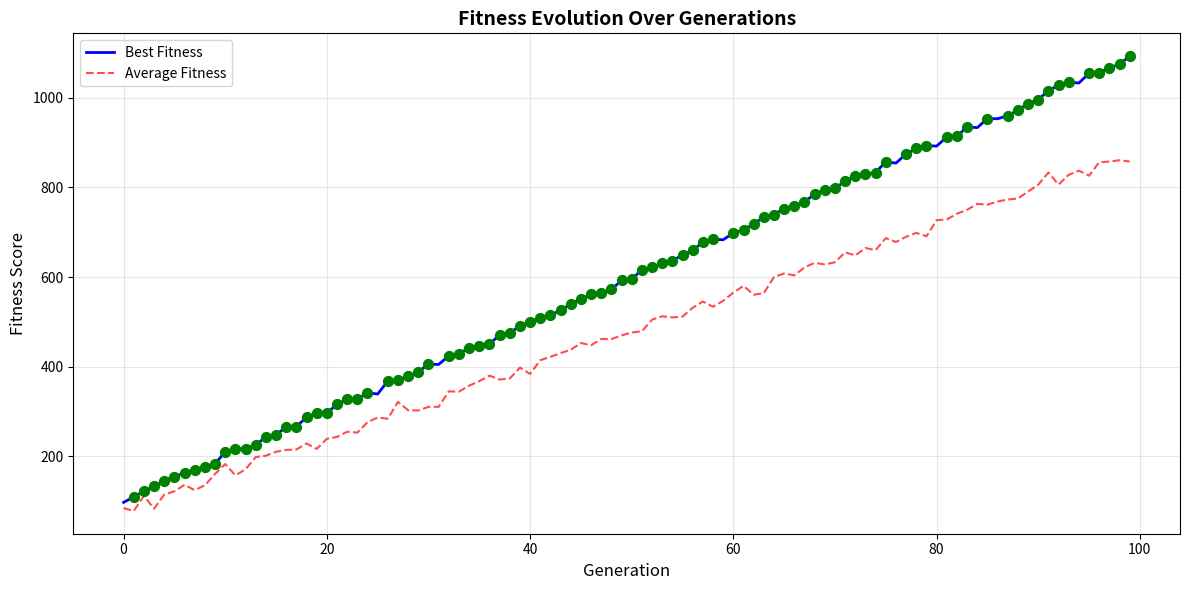

Source code (Python): (Note: this script raises an exception after producing the figure.)
"""
Metrics Plotting for Optimization Visualization

This module creates time-series plots showing optimization progress:
- Fitness evolution over generations
- Carbon reduction trends
- Constraint violation trends
- Population diversity
"""

import matplotlib.pyplot as plt
import numpy as np


def plot_fitness_evolution(history, figsize=(12, 6)):
    """
    Plot fitness evolution over generations.
    
    Args:
        history (dict): GA history dictionary
        figsize (tuple): Figure size
        
    Returns:
        tuple: (fig, ax)
    """
    fig, ax = plt.subplots(figsize=figsize)
    
    generations = history['generation']
    best_fitness = history['best_fitness']
    avg_fitness = history['avg_fitness']
    
    ax.plot(generations, best_fitness, 'b-', linewidth=2, label='Best Fitness')
    ax.plot(generations, avg_fitness, 'r--', linewidth=1.5, label='Average Fitness', alpha=0.7)
    
    ax.set_title('Fitness Evolution Over Generations', fontsize=14, fontweight='bold')
    ax.set_xlabel('Generation', fontsize=12)
    ax.set_ylabel('Fitness Score', fontsize=12)
    ax.legend(fontsize=10)
    ax.grid(True, alpha=0.3)
    
    # Highlight improvements
    improvements = []
    prev_best = best_fitness[0]
    for i, fit in enumerate(best_fitness):
        if fit > prev_best:
            improvements.append((generations[i], fit))
            prev_best = fit
    
    if improvements:
        imp_gens, imp_fits = zip(*improvements)
        ax.scatter(imp_gens, imp_fits, color='green', s=50, zorder=5, label='Improvements')
    
    plt.tight_layout()
    
    return fig, ax


def plot_carbon_reduction(history, target_ratio=0.05, figsize=(12, 6)):
    """
    Plot carbon emission reduction over generations.
    
    Args:
        history (dict): GA history dictionary
        target_ratio (float): Target carbon ratio (default 5%)
        figsize (tuple): Figure size
        
    Returns:
        tuple: (fig, ax)
    """
    fig, (ax1, ax2) = plt.subplots(1, 2, figsize=figsize)
    
    generations = history['generation']
    carbon = history['best_carbon']
    carbon_ratio = history['best_carbon_ratio']
    
    # Net carbon plot
    ax1.plot(generations, carbon, 'r-', linewidth=2)
    ax1.axhline(y=0, color='green', linestyle='--', linewidth=2, label='Net Zero')
    ax1.fill_between(generations, carbon, 0, where=(np.array(carbon) > 0), 
                     color='red', alpha=0.2, label='Emissions')
    ax1.fill_between(generations, carbon, 0, where=(np.array(carbon) <= 0),
                     color='green', alpha=0.2, label='Carbon Negative')
    
    ax1.set_title('Net Carbon Emissions', fontsize=12, fontweight='bold')
    ax1.set_xlabel('Generation', fontsize=10)
    ax1.set_ylabel('Net Carbon (units)', fontsize=10)
    ax1.legend(fontsize=9)
    ax1.grid(True, alpha=0.3)
    
    # Carbon ratio plot
    ax2.plot(generations, np.array(carbon_ratio) * 100, 'b-', linewidth=2)
    ax2.axhline(y=target_ratio * 100, color='green', linestyle='--', linewidth=2, 
               label=f'Target ({target_ratio*100:.0f}%)')
    ax2.fill_between(generations, np.array(carbon_ratio) * 100, target_ratio * 100,
                    where=(np.array(carbon_ratio) > target_ratio), 
                    color='red', alpha=0.2, label='Above Target')
    ax2.fill_between(generations, 0, np.array(carbon_ratio) * 100,
                    where=(np.array(carbon_ratio) <= target_ratio),
                    color='green', alpha=0.2, label='Success Zone')
    
    ax2.set_title('Carbon Ratio Progress', fontsize=12, fontweight='bold')
    ax2.set_xlabel('Generation', fontsize=10)
    ax2.set_ylabel('Carbon Ratio (%)', fontsize=10)
    ax2.legend(fontsize=9)
    ax2.grid(True, alpha=0.3)
    
    plt.suptitle('Carbon Reduction Progress', fontsize=14, fontweight='bold')
    plt.tight_layout()
    
    return fig, (ax1, ax2)


def plot_multi_metric_evolution(history, figsize=(14, 10)):
    """
    Plot multiple metrics evolution in a dashboard layout.
    
    Args:
        history (dict): GA history dictionary
        figsize (tuple): Figure size
        
    Returns:
        tuple: (fig, axes)
    """
    fig, axes = plt.subplots(2, 2, figsize=figsize)
    
    generations = history['generation']
    
    # 1. Fitness
    ax = axes[0, 0]
    ax.plot(generations, history['best_fitness'], 'b-', linewidth=2)
    ax.set_title('Fitness Score', fontsize=12, fontweight='bold')
    ax.set_xlabel('Generation')
    ax.set_ylabel('Fitness')
    ax.grid(True, alpha=0.3)
    
    # 2. Carbon
    ax = axes[0, 1]
    ax.plot(generations, np.array(history['best_carbon_ratio']) * 100, 'r-', linewidth=2)
    ax.axhline(y=5, color='green', linestyle='--', linewidth=2, label='Target (5%)')
    ax.set_title('Carbon Ratio', fontsize=12, fontweight='bold')
    ax.set_xlabel('Generation')
    ax.set_ylabel('Carbon Ratio (%)')
    ax.legend()
    ax.grid(True, alpha=0.3)
    
    # 3. Happiness
    ax = axes[1, 0]
    ax.plot(generations, history['best_happiness'], 'g-', linewidth=2)
    ax.set_title('Happiness Score', fontsize=12, fontweight='bold')
    ax.set_xlabel('Generation')
    ax.set_ylabel('Happiness')
    ax.set_ylim([0, 100])
    ax.grid(True, alpha=0.3)
    
    # 4. Diversity
    ax = axes[1, 1]
    ax.plot(generations, np.array(history['diversity']) * 100, 'purple', linewidth=2)
    ax.set_title('Population Diversity', fontsize=12, fontweight='bold')
    ax.set_xlabel('Generation')
    ax.set_ylabel('Diversity (%)')
    ax.grid(True, alpha=0.3)
    
    plt.suptitle('Optimization Metrics Dashboard', fontsize=14, fontweight='bold')
    plt.tight_layout()
    
    return fig, axes


def plot_convergence_analysis(history, figsize=(12, 8)):
    """
    Analyze and plot convergence characteristics.
    
    Args:
        history (dict): GA history dictionary
        figsize (tuple): Figure size
        
    Returns:
        tuple: (fig, axes)
    """
    fig, axes = plt.subplots(2, 2, figsize=figsize)
    
    generations = np.array(history['generation'])
    best_fitness = np.array(history['best_fitness'])
    avg_fitness = np.array(history['avg_fitness'])
    
    # 1. Fitness with improvement rate
    ax = axes[0, 0]
    ax.plot(generations, best_fitness, 'b-', linewidth=2, label='Best Fitness')
    
    # Calculate improvement rate
    if len(best_fitness) > 10:
        window = 10
        improvement_rate = np.convolve(np.diff(best_fitness), np.ones(window)/window, mode='valid')
        ax2 = ax.twinx()
        ax2.plot(generations[window:], improvement_rate, 'r--', alpha=0.5, label='Improvement Rate')
        ax2.set_ylabel('Improvement Rate', color='r')
        ax2.tick_params(axis='y', labelcolor='r')
    
    ax.set_title('Fitness & Improvement Rate', fontsize=12, fontweight='bold')
    ax.set_xlabel('Generation')
    ax.set_ylabel('Fitness', color='b')
    ax.tick_params(axis='y', labelcolor='b')
    ax.grid(True, alpha=0.3)
    
    # 2. Fitness variance (best vs average)
    ax = axes[0, 1]
    fitness_gap = best_fitness - avg_fitness
    ax.plot(generations, fitness_gap, 'purple', linewidth=2)
    ax.fill_between(generations, 0, fitness_gap, alpha=0.3, color='purple')
    ax.set_title('Selection Pressure (Best - Avg)', fontsize=12, fontweight='bold')
    ax.set_xlabel('Generation')
    ax.set_ylabel('Fitness Gap')
    ax.grid(True, alpha=0.3)
    
    # 3. Convergence speed (generations to milestones)
    ax = axes[1, 0]
    
    # Find milestones (25%, 50%, 75%, 90% of final improvement)
    initial_fitness = best_fitness[0]
    final_fitness = best_fitness[-1]
    improvement_range = final_fitness - initial_fitness
    
    milestones = [0.25, 0.5, 0.75, 0.9]
    milestone_gens = []
    
    for milestone in milestones:
        target = initial_fitness + improvement_range * milestone
        idx = np.where(best_fitness >= target)[0]
        if len(idx) > 0:
            milestone_gens.append(generations[idx[0]])
        else:
            milestone_gens.append(generations[-1])
    
    ax.bar(['25%', '50%', '75%', '90%'], milestone_gens, color=['lightblue', 'blue', 'darkblue', 'navy'])
    ax.set_title('Generations to Reach Milestones', fontsize=12, fontweight='bold')
    ax.set_ylabel('Generation')
    ax.grid(axis='y', alpha=0.3)
    
    # 4. Cumulative improvement
    ax = axes[1, 1]
    cumulative_improvement = (best_fitness - initial_fitness) / improvement_range * 100
    ax.plot(generations, cumulative_improvement, 'g-', linewidth=2)
    ax.fill_between(generations, 0, cumulative_improvement, alpha=0.3, color='green')
    ax.set_title('Cumulative Improvement', fontsize=12, fontweight='bold')
    ax.set_xlabel('Generation')
    ax.set_ylabel('Progress (%)')
    ax.set_ylim([0, 100])
    ax.grid(True, alpha=0.3)
    
    plt.suptitle('Convergence Analysis', fontsize=14, fontweight='bold')
    plt.tight_layout()
    
    return fig, axes


def create_optimization_summary(history, initial_metrics, final_metrics, figsize=(14, 8)):
    """
    Create a comprehensive summary visualization of optimization results.
    
    Args:
        history (dict): GA history dictionary
        initial_metrics (CityMetrics): Initial city metrics
        final_metrics (CityMetrics): Final city metrics
        figsize (tuple): Figure size
        
    Returns:
        tuple: (fig, axes)
    """
    fig = plt.figure(figsize=figsize)
    gs = fig.add_gridspec(2, 3, hspace=0.3, wspace=0.3)
    
    generations = history['generation']
    
    # 1. Fitness evolution (top-left, large)
    ax1 = fig.add_subplot(gs[0, :2])
    ax1.plot(generations, history['best_fitness'], 'b-', linewidth=2.5, label='Best')
    ax1.plot(generations, history['avg_fitness'], 'r--', linewidth=1.5, label='Average')
    ax1.set_title('Fitness Evolution', fontsize=12, fontweight='bold')
    ax1.set_xlabel('Generation')
    ax1.set_ylabel('Fitness Score')
    ax1.legend()
    ax1.grid(True, alpha=0.3)
    
    # 2. Before/After comparison (top-right)
    ax2 = fig.add_subplot(gs[0, 2])
    metrics_comparison = {
        'Population': [initial_metrics.population, final_metrics.population],
        'Carbon': [initial_metrics.net_carbon, final_metrics.net_carbon],
        'Happiness': [initial_metrics.happiness_score, final_metrics.happiness_score]
    }
    
    x = np.arange(len(metrics_comparison))
    width = 0.35
    
    for i, (metric_name, values) in enumerate(metrics_comparison.items()):
        ax2.text(i, max(values) * 1.1, metric_name, ha='center', fontweight='bold', fontsize=9)
    
    ax2.axis('off')
    ax2.set_title('Improvement Summary', fontsize=12, fontweight='bold')
    
    # Add text summary
    summary_text = f"""
Initial → Final

Population:
{initial_metrics.population:,} → {final_metrics.population:,}

Net Carbon:
{initial_metrics.net_carbon:,.0f} → {final_metrics.net_carbon:,.0f}
({initial_metrics.carbon_ratio*100:.1f}% → {final_metrics.carbon_ratio*100:.1f}%)

Happiness:
{initial_metrics.happiness_score:.1f} → {final_metrics.happiness_score:.1f}

Cost:
${initial_metrics.total_cost:,.0f} → ${final_metrics.total_cost:,.0f}
"""
    ax2.text(0.5, 0.5, summary_text, transform=ax2.transAxes,
            fontsize=9, verticalalignment='center', horizontalalignment='center',
            family='monospace', bbox=dict(boxstyle='round', facecolor='wheat', alpha=0.5))
    
    # 3. Carbon reduction (bottom-left)
    ax3 = fig.add_subplot(gs[1, 0])
    ax3.plot(generations, np.array(history['best_carbon_ratio']) * 100, 'r-', linewidth=2)
    ax3.axhline(y=5, color='green', linestyle='--', linewidth=2, label='Target')
    ax3.fill_between(generations, 0, np.array(history['best_carbon_ratio']) * 100,
                    where=(np.array(history['best_carbon_ratio']) <= 0.05),
                    color='green', alpha=0.2)
    ax3.set_title('Carbon Ratio Progress', fontsize=11, fontweight='bold')
    ax3.set_xlabel('Generation')
    ax3.set_ylabel('Carbon Ratio (%)')
    ax3.legend(fontsize=9)
    ax3.grid(True, alpha=0.3)
    
    # 4. Happiness (bottom-middle)
    ax4 = fig.add_subplot(gs[1, 1])
    ax4.plot(generations, history['best_happiness'], 'g-', linewidth=2)
    ax4.set_title('Happiness Evolution', fontsize=11, fontweight='bold')
    ax4.set_xlabel('Generation')
    ax4.set_ylabel('Happiness Score')
    ax4.set_ylim([0, 100])
    ax4.grid(True, alpha=0.3)
    
    # 5. Diversity (bottom-right)
    ax5 = fig.add_subplot(gs[1, 2])
    ax5.plot(generations, np.array(history['diversity']) * 100, 'purple', linewidth=2)
    ax5.set_title('Population Diversity', fontsize=11, fontweight='bold')
    ax5.set_xlabel('Generation')
    ax5.set_ylabel('Diversity (%)')
    ax5.grid(True, alpha=0.3)
    
    # Overall title
    success_text = "✓ SUCCESS" if final_metrics.carbon_ratio < 0.05 else "OPTIMIZED"
    plt.suptitle(f'Optimization Results - {success_text}', 
                fontsize=14, fontweight='bold',
                color='green' if final_metrics.carbon_ratio < 0.05 else 'blue')
    
    return fig, fig.axes


if __name__ == "__main__":
    # Test with mock data
    print("Testing metrics plotting module...")
    
    # Create mock history
    gens = list(range(100))
    history = {
        'generation': gens,
        'best_fitness': [100 + i * 10 + np.random.randn() * 5 for i in gens],
        'avg_fitness': [80 + i * 8 + np.random.randn() * 10 for i in gens],
        'best_carbon': [10000 - i * 95 + np.random.randn() * 100 for i in gens],
        'best_carbon_ratio': [0.5 - i * 0.004 + np.random.randn() * 0.01 for i in gens],
        'best_happiness': [50 + i * 0.3 + np.random.randn() * 2 for i in gens],
        'best_cost': [500000 - i * 1000 for i in gens],
        'diversity': [0.8 - i * 0.005 for i in gens],
    }
    
    # Clamp values
    history['best_carbon_ratio'] = [max(0, min(1, x)) for x in history['best_carbon_ratio']]
    history['best_happiness'] = [max(0, min(100, x)) for x in history['best_happiness']]
    history['diversity'] = [max(0, min(1, x)) for x in history['diversity']]
    
    print("Creating test plots...")
    
    # Test fitness evolution
    fig, ax = plot_fitness_evolution(history)
    plt.savefig('/tmp/test_fitness_evolution.png', dpi=150, bbox_inches='tight')
    print("Saved fitness evolution plot")
    
    # Test carbon reduction
    fig, axes = plot_carbon_reduction(history)
    plt.savefig('/tmp/test_carbon_reduction.png', dpi=150, bbox_inches='tight')
    print("Saved carbon reduction plot")
    
    # Test multi-metric
    fig, axes = plot_multi_metric_evolution(history)
    plt.savefig('/tmp/test_multi_metric.png', dpi=150, bbox_inches='tight')
    print("Saved multi-metric plot")
    
    # Test convergence analysis
    fig, axes = plot_convergence_analysis(history)
    plt.savefig('/tmp/test_convergence.png', dpi=150, bbox_inches='tight')
    print("Saved convergence analysis plot")
    
    print("\n✓ All test plots created successfully!")
    plt.close('all')
